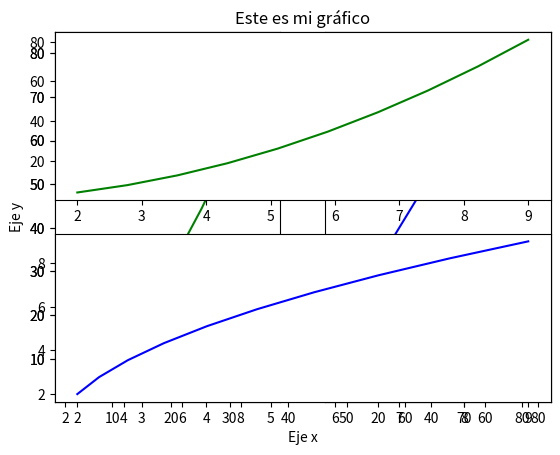
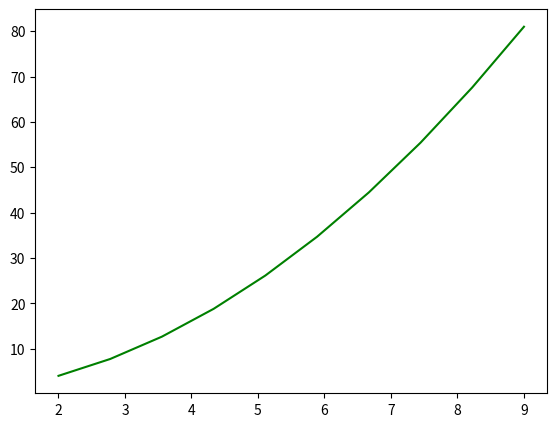
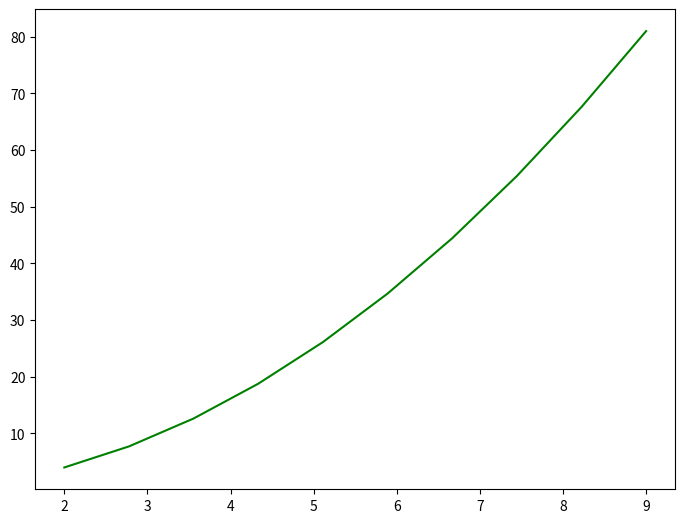
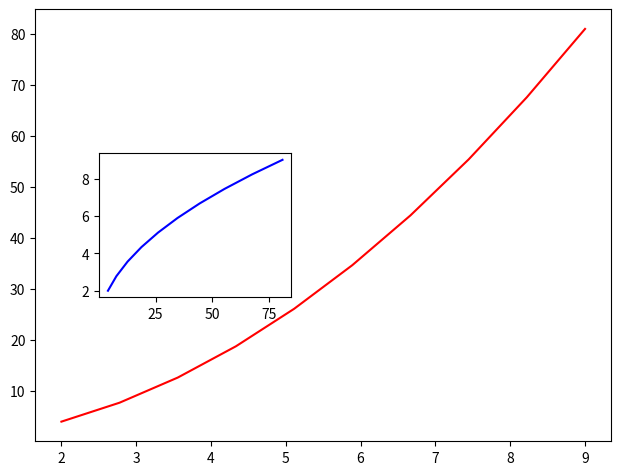
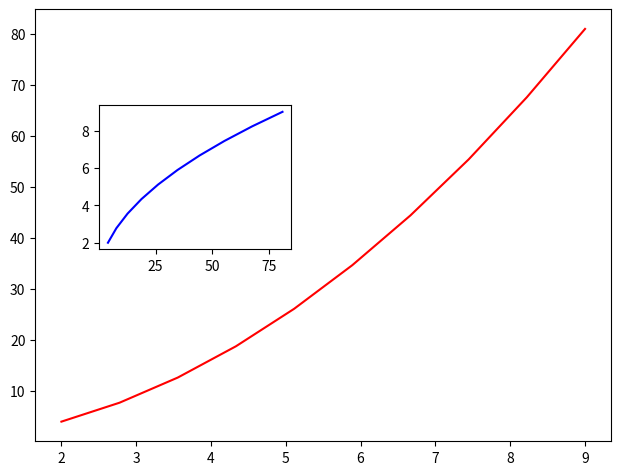
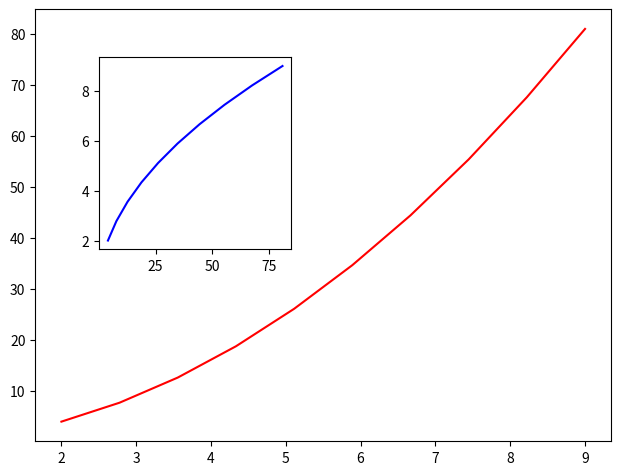
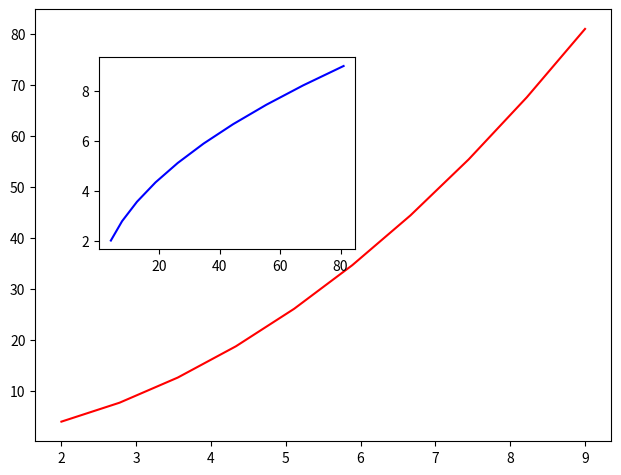
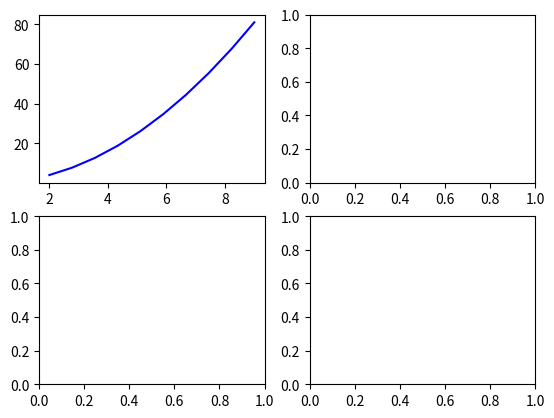
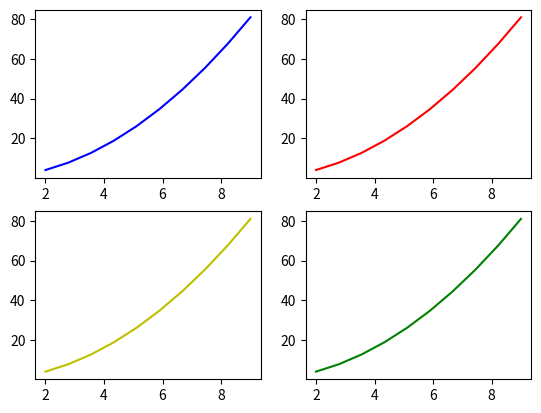
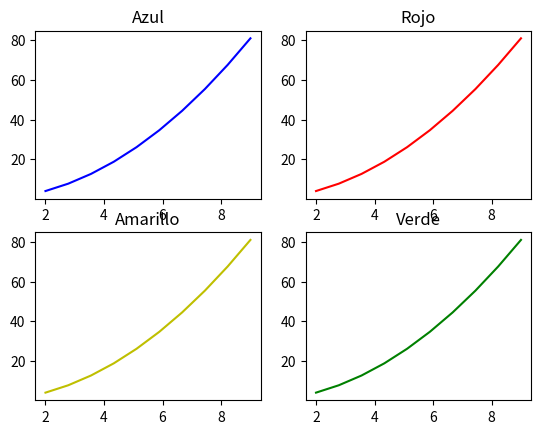
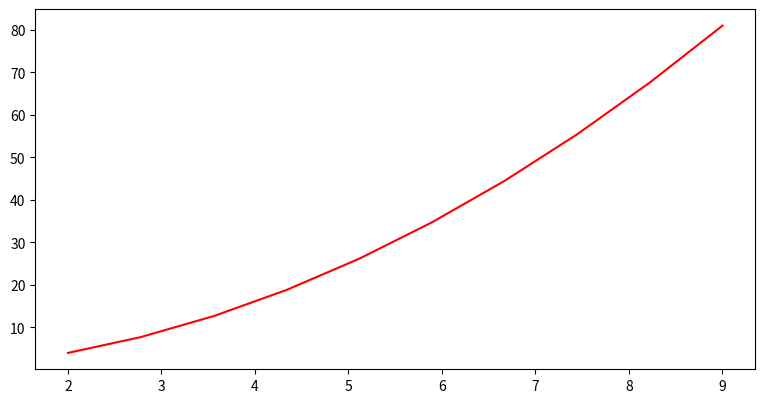
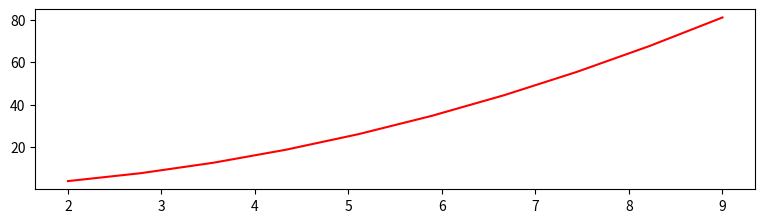
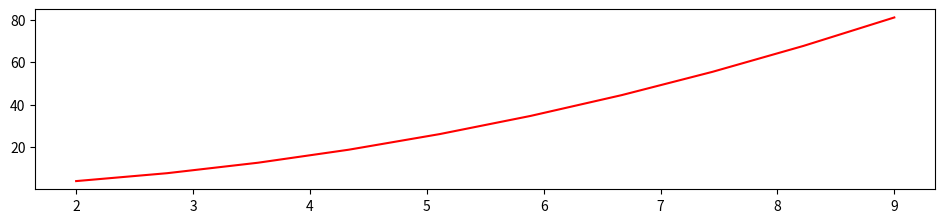

Recreate these plots in Python, in order.
# Matplotlib
print("Matplotlib\n")

import matplotlib.pyplot as plt
import numpy as np

x = np.linspace(2, 9, 10)
print(x)
'''
[2.         2.77777778 3.55555556 4.33333333 5.11111111 5.88888889
 6.66666667 7.44444444 8.22222222 9.        ]
'''

print()

y = x ** 2
print(y)
'''
[ 4.          7.71604938 12.64197531 18.77777778 26.12345679 34.67901235
 44.44444444 55.41975309 67.60493827 81.        ]
'''

plt.plot(x, y)
plt.show()

plt.plot(x, y, 'red')
plt.show()

plt.plot(x, y, 'green')
plt.show()

plt.plot(x, y, 'lightgreen')
plt.show()

plt.plot(x, y, 'lightgreen')
plt.title('Este es mi gráfico')
plt.xlabel("Eje x")
plt.ylabel("Eje y")
plt.show()

# 1 fila y 2 columnas
plt.subplot(1, 2, 1)
plt.plot(x, y, 'g')
# 1 fila y 2 columnas
plt.subplot(1, 2, 2)
plt.plot(y, x, 'blue')
plt.show()

# 2 filas y 1 columna
plt.subplot(2, 1, 1)
plt.plot(x, y, 'g')
# 2 filas y 1 columna
plt.subplot(2, 1, 2)
plt.plot(y, x, 'blue')
plt.show()

# Programación orientada a objetos
print("\nProgramación orientada a objetos\n")
figura  = plt.figure()
grafico = figura.add_axes([0.1, 0.1, 0.8, 0.8])
grafico.plot(x, y, 'green')
plt.show()

figura  = plt.figure()
grafico = figura.add_axes([0.1, 0.1, 1, 1])
grafico.plot(x, y, 'green')
plt.show()

figura  = plt.figure()
grafico1 = figura.add_axes([0.1, 0.1, 0.9, 0.9])
grafico1.plot(x, y, 'r')
grafico2 = figura.add_axes([0.2, 0.4, 0.3, 0.3])
grafico2.plot(y, x, 'blue')
plt.show()

figura  = plt.figure()
grafico1 = figura.add_axes([0.1, 0.1, 0.9, 0.9])
grafico1.plot(x, y, 'r')
grafico2 = figura.add_axes([0.2, 0.5, 0.3, 0.3])
grafico2.plot(y, x, 'blue')
plt.show()

figura  = plt.figure()
grafico1 = figura.add_axes([0.1, 0.1, 0.9, 0.9])
grafico1.plot(x, y, 'r')
grafico2 = figura.add_axes([0.2, 0.5, 0.3, 0.4])
grafico2.plot(y, x, 'blue')
plt.show()

figura  = plt.figure()
grafico1 = figura.add_axes([0.1, 0.1, 0.9, 0.9])
grafico1.plot(x, y, 'r')
grafico2 = figura.add_axes([0.2, 0.5, 0.4, 0.4])
grafico2.plot(y, x, 'blue')
plt.show()

# Multigráficos (filas, columnas)
print("\nMultigráficos (filas, columnas)\n")

figura, graficos = plt.subplots(nrows=2, ncols=2)
plt.show()

figura, graficos = plt.subplots(nrows=4, ncols=3)
plt.show()

figura, graficos = plt.subplots(nrows=2, ncols=2)
plt.show()

figura, graficos = plt.subplots(nrows=2, ncols=2)
graficos[0][0].plot(x, y, 'blue')
plt.show()

figura, graficos = plt.subplots(nrows=2, ncols=2)
graficos[0][0].plot(x, y, 'blue')
graficos[0][1].plot(x, y, 'red')
graficos[1][0].plot(x, y, 'y')
graficos[1][1].plot(x, y, 'g')
plt.show()

figura, graficos = plt.subplots(nrows=2, ncols=2)
graficos[0][0].plot(x, y, 'blue')
graficos[0][1].plot(x, y, 'red')
graficos[1][0].plot(x, y, 'y')
graficos[1][1].plot(x, y, 'g')

graficos[0][0].set_title('Azul')
graficos[0][1].set_title('Rojo')
graficos[1][0].set_title('Amarillo')
graficos[1][1].set_title('Verde')
plt.show()

# Tamaño del gráfico
print("\nTamaño del gráfico\n")

figura  = plt.figure(figsize=(8, 4))
grafico = figura.add_axes([0.1, 0.1, 0.9, 0.9])
grafico.plot(x, y, 'r')
plt.show()

figura  = plt.figure(figsize=(8, 2))
grafico = figura.add_axes([0.1, 0.1, 0.9, 0.9])
grafico.plot(x, y, 'r')
plt.show()

figura  = plt.figure(figsize=(10, 2))
grafico = figura.add_axes([0.1, 0.1, 0.9, 0.9])
grafico.plot(x, y, 'r')
plt.show()

# Dos gráficos en la misma figura
print("\nDos gráficos en la misma figura\n")

figura = plt.figure()
graficos = figura.add_axes([0.1, 0.1, 0.9, 0.9])
plt.show()

figura = plt.figure()
graficos = figura.add_axes([0.1, 0.1, 0.9, 0.9])
graficos.plot(x, x ** 2, label='Al cuadrado')
graficos.plot(x, x**3, label='Al cubo')
plt.show()

figura = plt.figure()
graficos = figura.add_axes([0.1, 0.1, 0.9, 0.9])
graficos.plot(x, x ** 2, label='Al cuadrado')
graficos.plot(x, x ** 3, label='Al cubo')
graficos.legend(loc=0)
plt.show()

# Color del gráfico
print("\nColor del gráfico\n")

figura = plt.figure()
grafico = figura.add_axes([0, 0, 1, 1])
grafico.plot(x, y, color='red')
plt.show()

figura = plt.figure()
grafico = figura.add_axes([0, 0, 1, 1])
grafico.plot(x, y, color='green')
plt.show()

figura = plt.figure()
grafico = figura.add_axes([0, 0, 1, 1])
grafico.plot(x, y, color='tomato')
plt.show()

figura = plt.figure()
grafico = figura.add_axes([0, 0, 1, 1])
grafico.plot(x, y, color='lime')
plt.show()

figura = plt.figure()
grafico = figura.add_axes([0, 0, 1, 1])
grafico.plot(x, y, color='#0ded14')
plt.show()

figura = plt.figure()
grafico = figura.add_axes([0, 0, 1, 1])
grafico.plot(x, y, color='#a4ccee')
plt.show()

# Línea de gráfico (grosor, transparencia y tipo)
print("\nLínea de gráfico (grosor, transparencia y tipo)\n")

figura = plt.figure()
grafico = figura.add_axes([0, 0, 1, 1])
grafico.plot(x, y, color='red', linewidth=5)
plt.show()

figura = plt.figure()
grafico = figura.add_axes([0, 0, 1, 1])
grafico.plot(x, y, color='red', linewidth=10)
plt.show()

figura = plt.figure()
grafico = figura.add_axes([0, 0, 1, 1])
grafico.plot(x, y, color='red', linewidth=10, alpha=0.5)
plt.show()

figura = plt.figure()
grafico = figura.add_axes([0, 0, 1, 1])
grafico.plot(x, y, color='red', linewidth=10, alpha=0.2)
plt.show()

figura = plt.figure()
grafico = figura.add_axes([0, 0, 1, 1])
grafico.plot(x, y, color='red', linewidth=10, alpha=0.7)
plt.show()

figura = plt.figure()
grafico = figura.add_axes([0, 0, 1, 1])
grafico.plot(x, y, color='red', linewidth=10, alpha=0.4)
plt.show()

figura = plt.figure()
grafico = figura.add_axes([0, 0, 1, 1])
grafico.plot(x, y, color='red', linewidth=10, alpha=0.4, linestyle='-')
plt.show()

figura = plt.figure()
grafico = figura.add_axes([0, 0, 1, 1])
grafico.plot(x, y, color='red', linewidth=10, alpha=0.4, linestyle=':')
plt.show()

figura = plt.figure()
grafico = figura.add_axes([0, 0, 1, 1])
grafico.plot(x, y, color='red', linewidth=10, alpha=0.4, linestyle='-.')
plt.show()